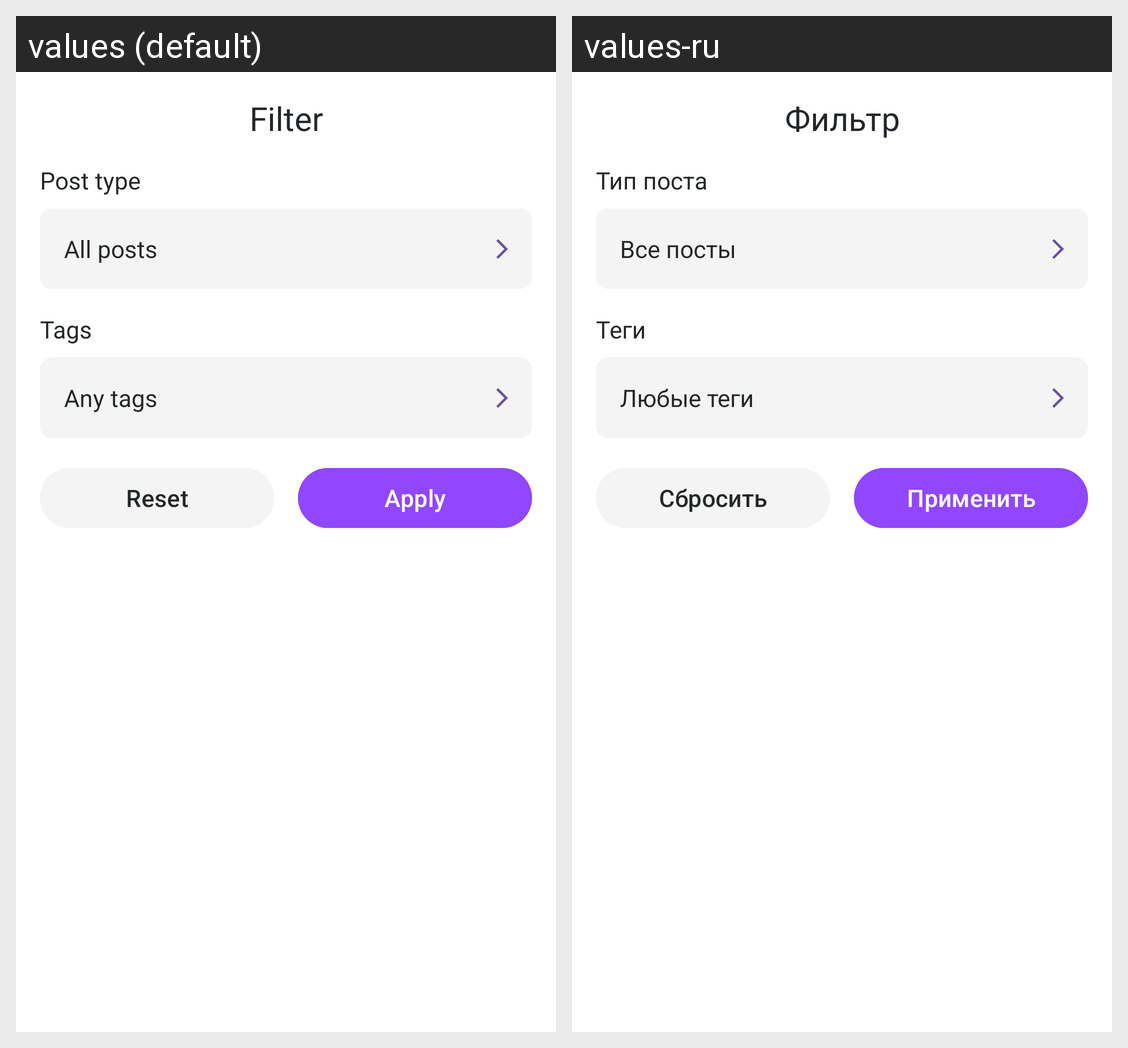

Translations of the strings shown on this Android screen, per locale in the grid:
Android screen res/layout/fragment_blog_filter.xml rendered under 2 locales, left to right: values (default), values-ru. Device: Nexus 5 (rendered at 1080×1920; each locale shown at half size, 540×960, under a caption strip naming it); theme Theme.Creator.
Strings drawn on this screen, with the default value and each locale's value (text and hints the layout hard-codes, and strings that could not be matched under every locale, appear in the picture but are not listed):

filter
  values: Filter
  values-ru: Фильтр

post_type
  values: Post type
  values-ru: Тип поста

all_posts
  values: All posts
  values-ru: Все посты

tags
  values: Tags
  values-ru: Теги

any_tags
  values: Any tags
  values-ru: Любые теги

reset
  values: Reset
  values-ru: Сбросить

apply
  values: Apply
  values-ru: Применить
